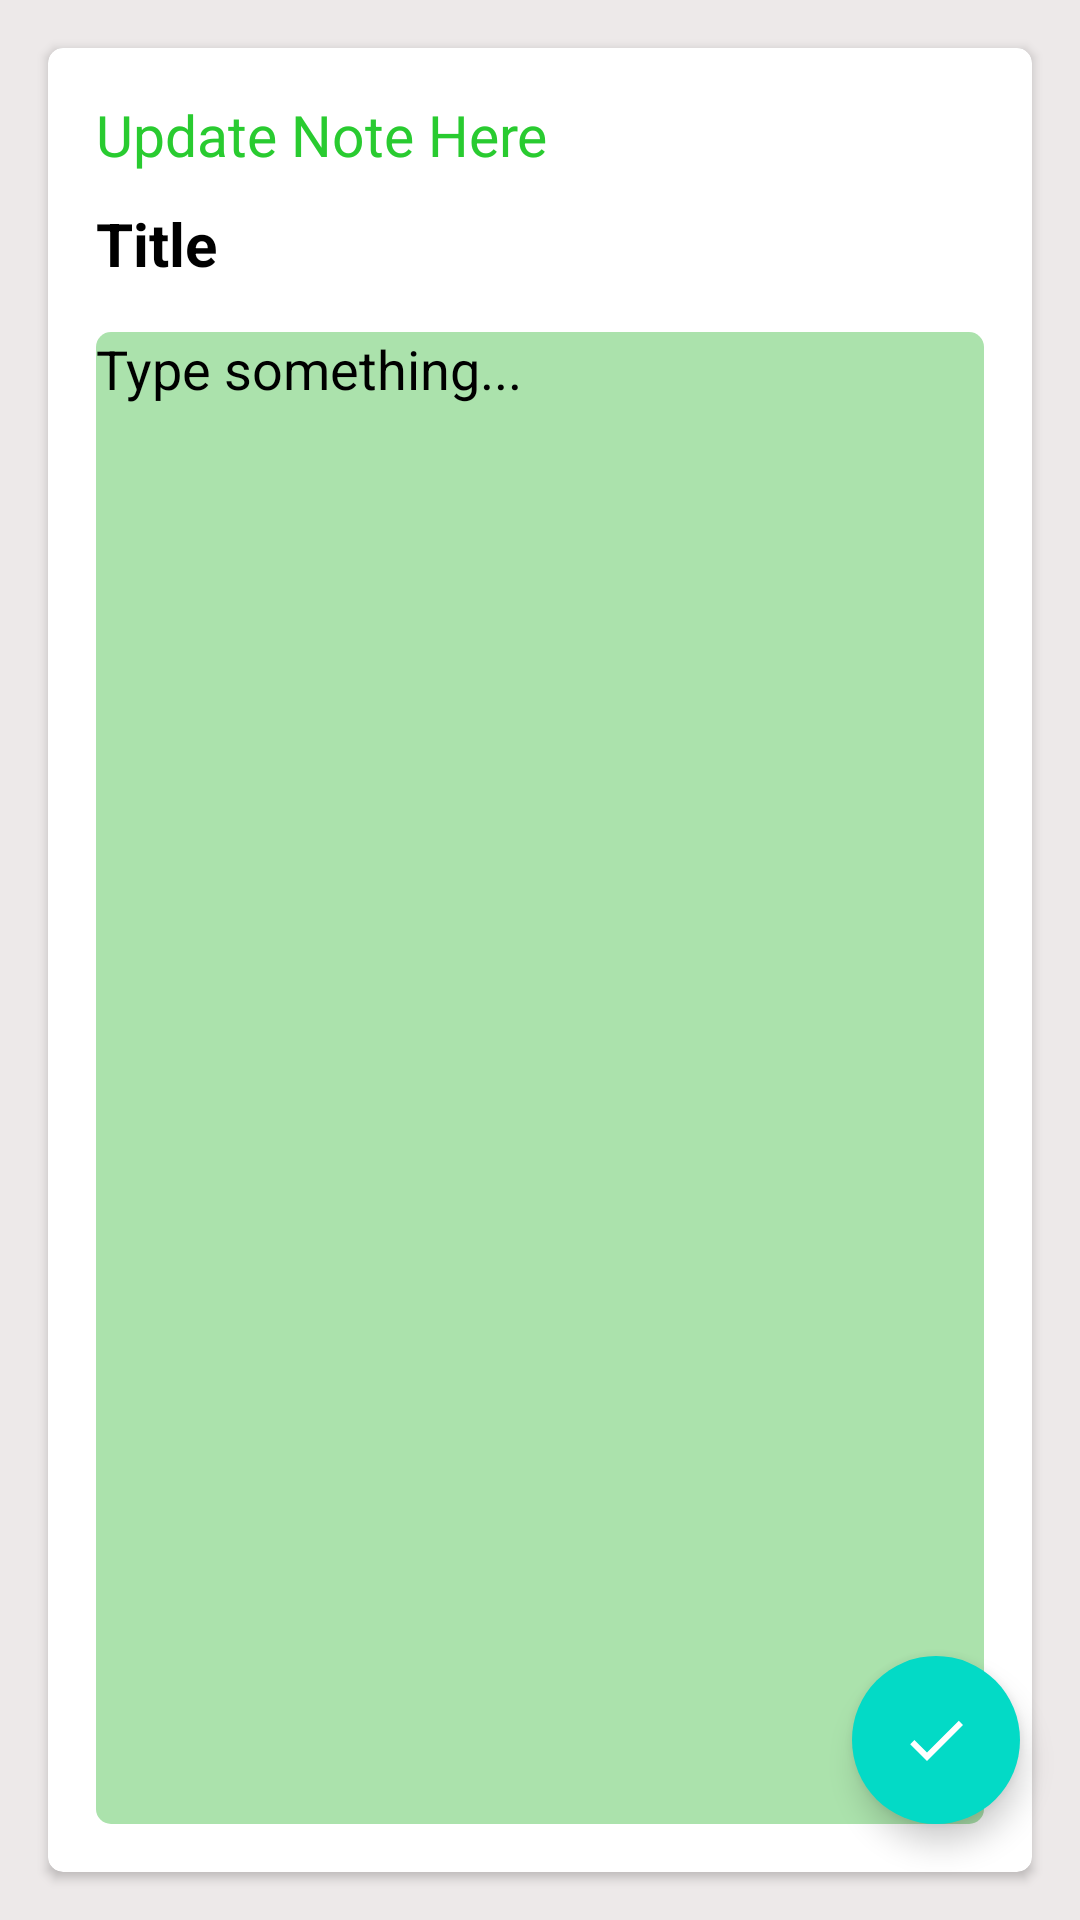

Reconstruct the res/layout file that produces this screen, plus the resources it refers to.
<!-- AndroidManifest.xml: application theme Theme.NoteMaking -->
<!-- res/layout/fragment_update_note.xml -->
<?xml version="1.0" encoding="utf-8"?>
<androidx.constraintlayout.widget.ConstraintLayout xmlns:android="http://schemas.android.com/apk/res/android"
    xmlns:tools="http://schemas.android.com/tools"
    android:layout_width="match_parent"
    android:layout_height="match_parent"
    xmlns:app="http://schemas.android.com/apk/res-auto"
    android:background="@color/background_white"
    tools:context=".fragments.UpdateNoteFragment">


    <LinearLayout
        android:id="@+id/linearLayout"
        android:layout_width="match_parent"
        android:layout_height="match_parent"
        android:orientation="vertical">

        <androidx.cardview.widget.CardView
            android:layout_width="match_parent"
            android:layout_height="match_parent"
            android:layout_margin="16dp"
            android:background="@color/white"
            android:elevation="8dp"
            app:cardCornerRadius="5dp">

            <LinearLayout
                android:layout_width="match_parent"
                android:layout_height="match_parent"
                android:orientation="vertical"
                android:padding="16dp">
                <TextView
                    android:layout_width="match_parent"
                    android:layout_height="wrap_content"
                    android:text="Update Note Here"
                    android:textSize="19sp"
                    android:layout_marginBottom="10dp"
                    android:textColor="@color/colorPrimary"/>

                <EditText
                    android:id="@+id/NoteTitle_Update"
                    android:layout_width="match_parent"
                    android:layout_height="wrap_content"
                    android:background="@android:color/transparent"
                    android:hint="Title"
                    android:inputType="text"
                    android:textColor="@color/black"
                    android:textColorHint="@color/black"
                    android:textSize="20sp"
                    android:textStyle="bold" />

                <EditText
                    android:id="@+id/NoteBody_Update"
                    android:layout_width="match_parent"
                    android:layout_height="match_parent"
                    android:layout_marginTop="16dp"
                    android:background="@drawable/note_bg"
                    android:gravity="start|top"
                    android:hint="Type something..."
                    android:inputType="textMultiLine"
                    android:textColor="@color/black"
                    android:textColorHint="@color/black"
                    android:textSize="18sp" />

            </LinearLayout>
        </androidx.cardview.widget.CardView>
    </LinearLayout>
    <com.google.android.material.floatingactionbutton.FloatingActionButton
        android:id="@+id/fabUpdate"
        android:layout_width="wrap_content"
        android:layout_height="wrap_content"
        android:layout_marginEnd="20dp"
        android:layout_marginBottom="32dp"
        android:clickable="true"
        android:src="@drawable/ic_done"
        app:borderWidth="0dp"
        android:tintMode="@color/white"
        app:layout_constraintBottom_toBottomOf="parent"
        app:layout_constraintEnd_toEndOf="parent"
        android:focusable="true"
        android:contentDescription="image" />
</androidx.constraintlayout.widget.ConstraintLayout>
<!-- resources referenced by this layout -->
<resources>
  <color name="background_white">#EDE9E9</color>
  <color name="black">#FF000000</color>
  <color name="colorPrimary">#29CB30</color>
  <color name="white">#FFFFFFFF</color>
  <!-- drawable ic_done (drawable) -->
  <vector android:height="24dp" android:tint="#0BCCE5"
      android:viewportHeight="24" android:viewportWidth="24"
      android:width="24dp" xmlns:android="http://schemas.android.com/apk/res/android">
      <path android:fillColor="@android:color/white" android:pathData="M9,16.2L4.8,12l-1.4,1.4L9,19 21,7l-1.4,-1.4L9,16.2z"/>
  </vector>
  <!-- drawable note_bg (drawable) -->
  <?xml version="1.0" encoding="utf-8"?>
  <layer-list xmlns:android="http://schemas.android.com/apk/res/android">
  <item>
      <shape android:shape="rectangle">
          <solid android:color="@color/green"/> 
          <corners android:radius="5dp"/> 
      </shape>
  </item>
  
  </layer-list>
  <style name="Theme.NoteMaking" parent="Theme.MaterialComponents.DayNight.NoActionBar">
          
          <item name="colorPrimary">@color/colorPrimary</item>
          <item name="colorPrimaryVariant">@color/colorPrimaryDark</item>
          <item name="colorOnPrimary">@color/white</item>
          
          <item name="android:statusBarColor">@color/colorAccent</item>
          
      </style>
  <color name="green">#ABE2AC</color>
  <color name="colorPrimaryDark">#36CA3C</color>
  <color name="colorAccent">#61E167</color>
</resources>
